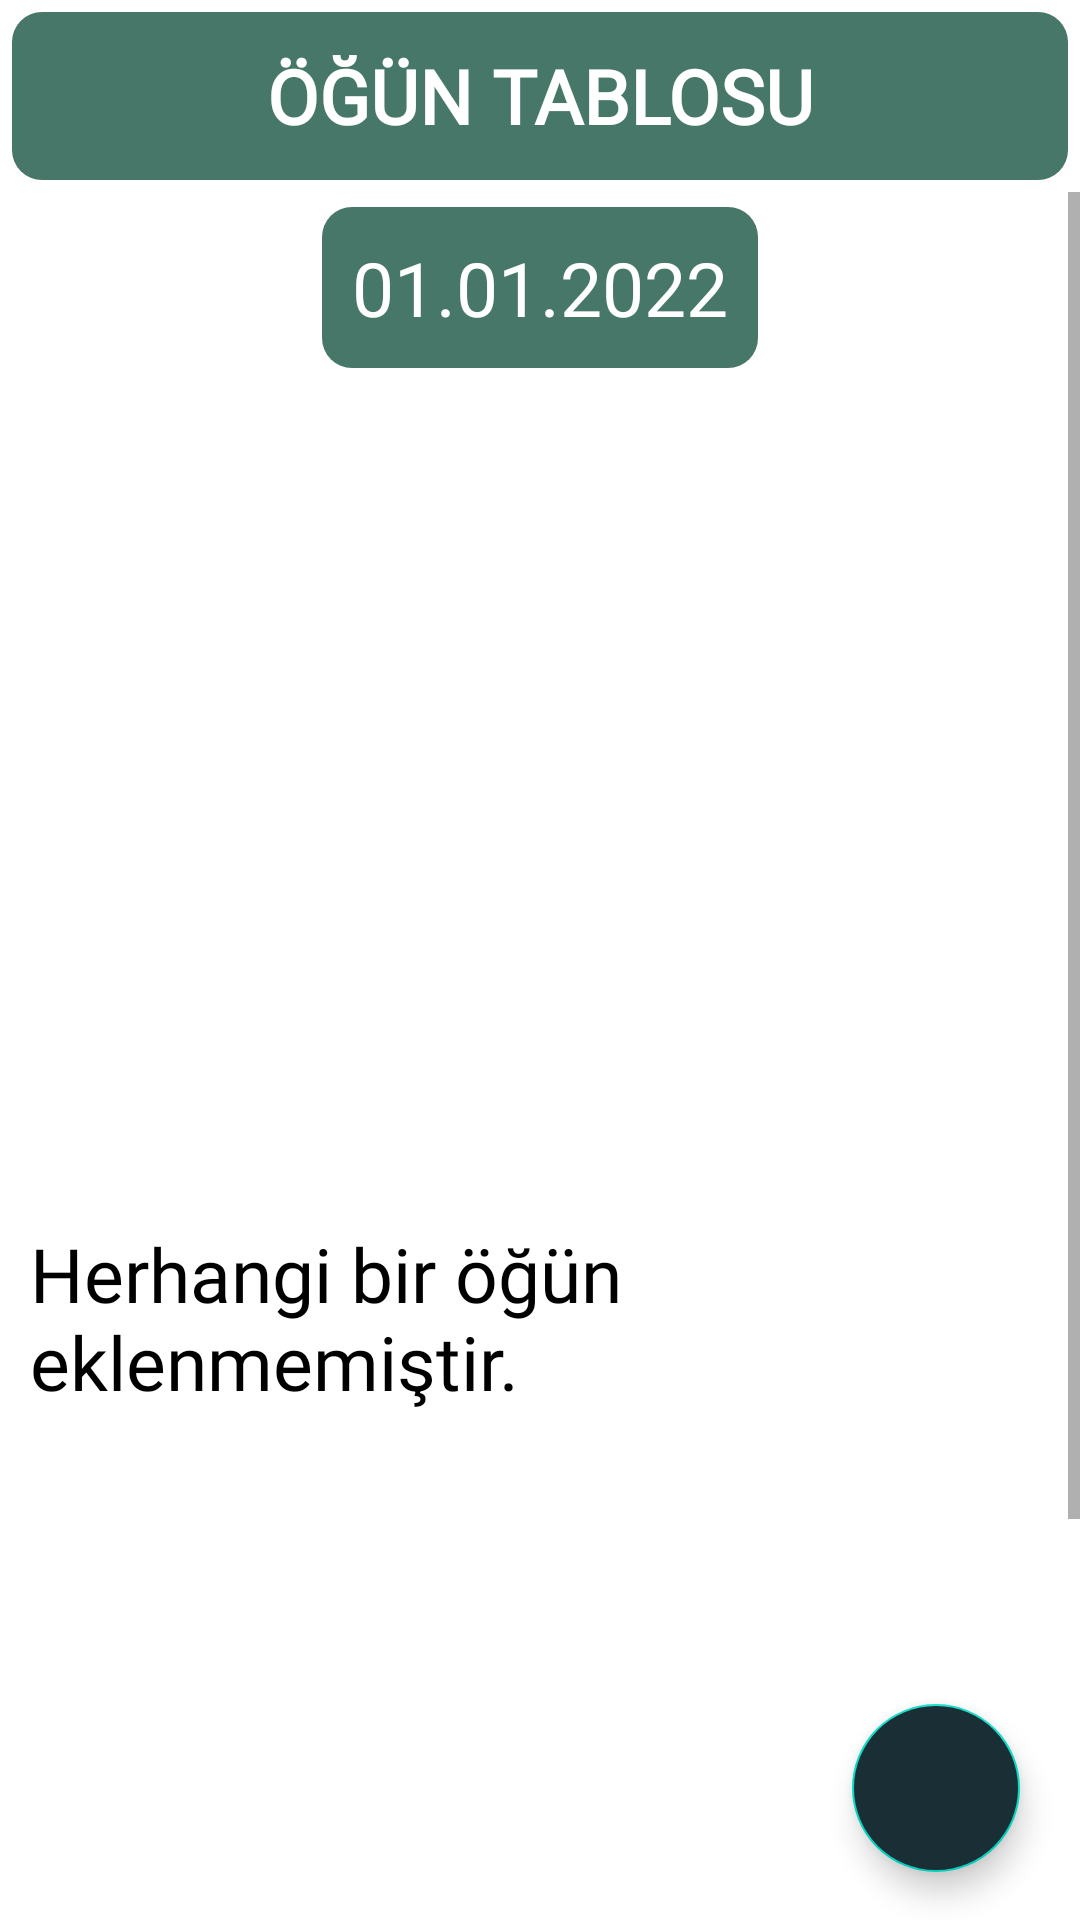

Reconstruct the res/layout file that produces this screen, plus the resources it refers to.
<!-- AndroidManifest.xml: application theme Theme.DiyabetGunlugum -->
<!-- res/layout/fragment_meal_table.xml -->
<?xml version="1.0" encoding="utf-8"?>
<RelativeLayout xmlns:android="http://schemas.android.com/apk/res/android"
    xmlns:app="http://schemas.android.com/apk/res-auto"
    xmlns:tools="http://schemas.android.com/tools"
    android:layout_width="match_parent"
    android:layout_height="match_parent"
    tools:context="view.fragment.MealTableFragment">


    <com.google.android.material.appbar.MaterialToolbar
        android:id="@+id/meal_table_toolbar"
        android:layout_width="match_parent"
        android:layout_height="wrap_content"
        android:layout_margin="4dp"
        android:background="@drawable/toolbar_rect"
        android:padding="4dp"
        app:layout_constraintEnd_toEndOf="parent"
        app:layout_constraintStart_toStartOf="parent"
        app:layout_constraintTop_toTopOf="parent">

        <TextView
            android:layout_width="wrap_content"
            android:layout_height="wrap_content"
            android:layout_gravity="center"
            android:fontFamily="@font/bahnschrift"
            android:text="ÖĞÜN TABLOSU"
            android:textColor="@color/white"
            android:textSize="25sp"
            android:textStyle="bold">
        </TextView>
    </com.google.android.material.appbar.MaterialToolbar>

    <ScrollView
        android:layout_width="match_parent"
        android:layout_height="wrap_content"
        android:layout_below="@id/meal_table_toolbar"
        app:layout_constraintEnd_toEndOf="parent"
        app:layout_constraintStart_toStartOf="parent">

        <androidx.constraintlayout.widget.ConstraintLayout
            android:layout_width="match_parent"
            android:layout_height="wrap_content">

            <TextView
                android:id="@+id/meal_table_date"
                android:layout_width="wrap_content"
                android:layout_height="wrap_content"
                android:layout_marginTop="5dp"
                android:background="@drawable/toolbar_rect"
                android:fontFamily="@font/bahnschrift"
                android:padding="10dp"
                android:text="01.01.2022"
                android:textColor="@color/white"
                android:textSize="25sp"
                app:layout_constraintEnd_toEndOf="parent"
                app:layout_constraintStart_toStartOf="parent"
                app:layout_constraintTop_toTopOf="parent">

            </TextView>

            <androidx.recyclerview.widget.RecyclerView
                android:id="@+id/meal_table_recyclerView"
                android:layout_width="match_parent"
                android:layout_height="wrap_content"
                app:layout_constraintEnd_toEndOf="parent"
                app:layout_constraintStart_toStartOf="parent"
                app:layout_constraintTop_toBottomOf="@id/meal_table_date">
            </androidx.recyclerview.widget.RecyclerView>


            <TextView
                android:id="@+id/meal_table_warning"
                android:layout_width="wrap_content"
                android:layout_height="wrap_content"
                android:fontFamily="@font/bahnschrift"
                android:padding="10dp"
                android:text="Herhangi bir öğün eklenmemiştir."
                android:textColor="@color/black"
                android:textSize="25sp"
                android:visibility="visible"
                app:layout_constraintBottom_toBottomOf="parent"
                app:layout_constraintEnd_toEndOf="parent"
                app:layout_constraintStart_toStartOf="parent"
                app:layout_constraintTop_toTopOf="parent">
            </TextView>


            <View
                android:layout_width="match_parent"
                android:layout_height="750dp"
                android:background="@color/white"
                android:visibility="invisible"
                app:layout_constraintBottom_toBottomOf="parent"
                app:layout_constraintEnd_toEndOf="parent"
                app:layout_constraintStart_toStartOf="parent">

            </View>


        </androidx.constraintlayout.widget.ConstraintLayout>
    </ScrollView>

    <com.google.android.material.floatingactionbutton.FloatingActionButton
        android:id="@+id/meal_table_fab"
        android:layout_width="wrap_content"
        android:layout_height="wrap_content"
        android:layout_alignParentRight="true"
        android:layout_alignParentBottom="true"
        android:layout_marginEnd="20dp"
        android:layout_marginBottom="16dp"
        android:backgroundTint="#192E35"
        android:elevation="6dp"
        android:src="@drawable/ic_baseline_add_24"
        app:fabSize="normal"
        app:tint="@color/white" />
</RelativeLayout>
<!-- resources referenced by this layout -->
<resources>
  <color name="black">#FF000000</color>
  <color name="white">#FFFFFFFF</color>
  <!-- drawable toolbar_rect (drawable) -->
  <?xml version="1.0" encoding="utf-8"?>
  <shape
      xmlns:android="http://schemas.android.com/apk/res/android">
      <solid
          android:color="#477768">
      </solid>
      <corners
          android:radius="10dp">
      </corners>
  </shape>
  <style name="Theme.DiyabetGunlugum" parent="Theme.MaterialComponents.DayNight.NoActionBar">
          
          <item name="colorPrimary">@color/primary</item>
          <item name="colorPrimaryVariant">@color/accent</item>
          <item name="colorOnPrimary">@color/white</item>
          
          <item name="colorSecondary">@color/teal_200</item>
          <item name="colorSecondaryVariant">@color/teal_700</item>
          <item name="colorOnSecondary">@color/black</item>
          
          <item name="android:statusBarColor" tools:targetApi="l">?attr/colorPrimaryVariant</item>
          
          <item name="android:colorBackground">@color/white</item>
      </style>
  <color name="primary">#78BC9C</color>
  <color name="accent">#78BC9C</color>
  <color name="teal_200">#FF03DAC5</color>
  <color name="teal_700">#FF018786</color>
</resources>
